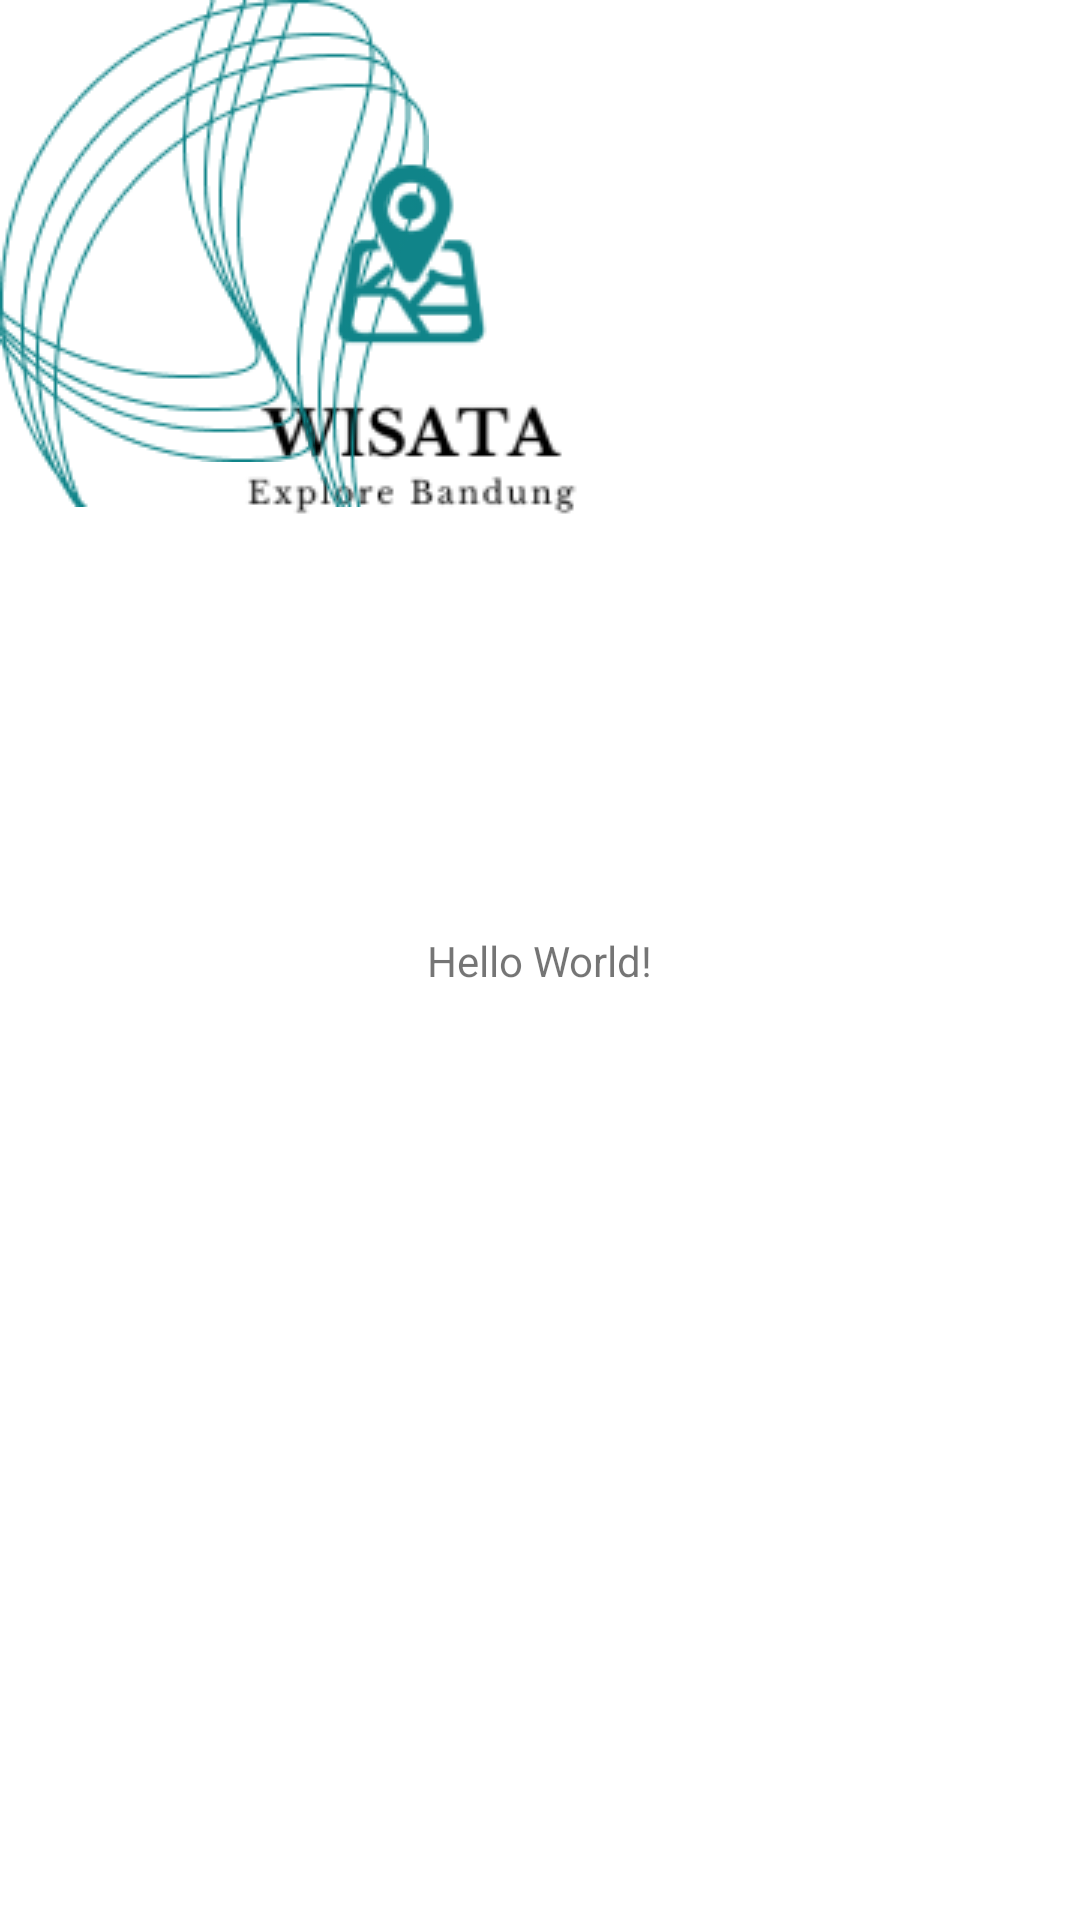

This screen was rendered from an Android layout file. Write that file and the resources it references.
<!-- AndroidManifest.xml: application theme Theme.Tugas_Besar_AKB_IF2_Android -->
<!-- res/layout/activity_main.xml -->
<?xml version="1.0" encoding="utf-8"?>
<androidx.constraintlayout.widget.ConstraintLayout xmlns:android="http://schemas.android.com/apk/res/android"
    xmlns:app="http://schemas.android.com/apk/res-auto"
    xmlns:tools="http://schemas.android.com/tools"
    android:layout_width="match_parent"
    android:layout_height="match_parent"
    tools:context=".MainActivity">

    <TextView
        android:layout_width="wrap_content"
        android:layout_height="wrap_content"
        android:text="Hello World!"
        app:layout_constraintBottom_toBottomOf="parent"
        app:layout_constraintEnd_toEndOf="parent"
        app:layout_constraintStart_toStartOf="parent"
        app:layout_constraintTop_toTopOf="parent" />

    <ImageView
        android:id="@+id/imageView"
        android:layout_width="wrap_content"
        android:layout_height="wrap_content"
        app:srcCompat="@drawable/logo"
        tools:layout_editor_absoluteX="68dp"
        tools:layout_editor_absoluteY="234dp" />

    <ImageView
        android:id="@+id/imageView2"
        android:layout_width="wrap_content"
        android:layout_height="wrap_content"
        app:srcCompat="@drawable/top_circle" />

    <ImageView
        android:id="@+id/imageView3"
        android:layout_width="wrap_content"
        android:layout_height="wrap_content"
        app:srcCompat="@drawable/bottom_circle"
        tools:layout_editor_absoluteX="266dp"
        tools:layout_editor_absoluteY="565dp" />

</androidx.constraintlayout.widget.ConstraintLayout>
<!-- resources referenced by this layout -->
<resources>
  <!-- drawable bottom_circle: png bitmap (drawable-v24, 6091 bytes) -->
  <!-- drawable logo: png bitmap (drawable-v24, 8454 bytes) -->
  <!-- drawable top_circle: png bitmap (drawable-v24, 3790 bytes) -->
  <style name="Theme.Tugas_Besar_AKB_IF2_Android" parent="Theme.MaterialComponents.DayNight.DarkActionBar">
          
          <item name="colorPrimary">@color/purple_500</item>
          <item name="colorPrimaryVariant">@color/purple_700</item>
          <item name="colorOnPrimary">@color/white</item>
          
          <item name="colorSecondary">@color/teal_200</item>
          <item name="colorSecondaryVariant">@color/teal_700</item>
          <item name="colorOnSecondary">@color/black</item>
          
          <item name="android:statusBarColor" tools:targetApi="l">?attr/colorPrimaryVariant</item>
          
      </style>
  <!-- not gathered from this repository: default colours our renderer supplied (Android Studio template values) -->
  <color name="purple_500">#FF6200EE</color>
  <color name="purple_700">#FF3700B3</color>
  <color name="teal_200">#FF03DAC5</color>
  <color name="teal_700">#FF018786</color>
  <color name="black">#FF000000</color>
  <color name="white">#FFFFFFFF</color>
</resources>
